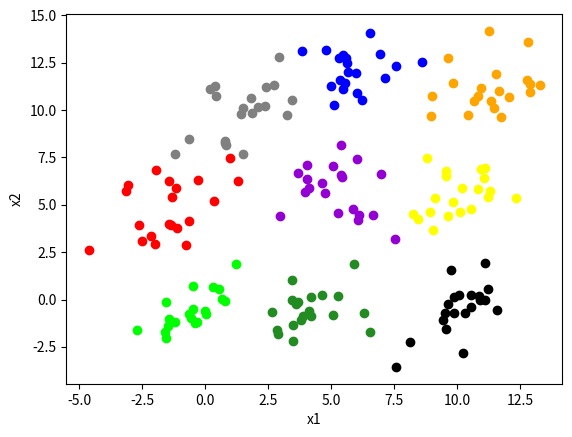

Generate this figure with matplotlib:
import numpy as np
from matplotlib import pyplot as plt

'''
生成数据
'''
class Generator:
    MEAN = np.array([[-1, -1], [5.5, 5.5], [4, -1], [11, 11], [10, 5], [1, 10], [6, 12], [-1, 5], [10, -0.5]])  # 各个类的均值
    COL = ['lime', 'darkviolet', 'forestgreen', 'orange', 'yellow', 'gray', 'blue', 'red', 'black']          # 各类的颜色
 
    def __init__(self, k=3, NUM=20):
        self.k = min(k, 9)                 # 生成训练数据的类别数
        self.NUM = NUM             # 每个类别的数目  

    # 高斯分布产生 k 个高斯分布的数据（不同均值和方差）
    def data_generator(self):
        self.x = np.random.multivariate_normal(self.MEAN[0], self.__rand_cov(), self.NUM)
        self.y = [0 for i in range(self.NUM)]
        for i in range(1, self.k):
            x_i = np.random.multivariate_normal(self.MEAN[i], self.__rand_cov(), self.NUM)
            self.x = np.vstack((self.x, x_i))
            self.y = self.y + [i for j in range(self.NUM)]
        self.y = np.array(self.y)
        return self.x, self.y

    # 画出 k 类样本点
    def draw(self):
        for i in range(self.k):
            plt.scatter(self.x[self.NUM*i:self.NUM*(i+1),0], self.x[self.NUM*i:self.NUM*(i+1),1], c=self.COL[i])
        plt.xlabel('x1')
        plt.ylabel('x2')
        plt.show()

    # 随机生成协方差矩阵
    def __rand_cov(self):
        cov = np.random.rand(2, 2)
        cov += np.eye(*cov.shape)
        cov[1][0] = cov[0][1]
        return cov

if __name__ == "__main__":
    k = 9
    gen = Generator(k)
    x, y = gen.data_generator()
    gen.draw()
